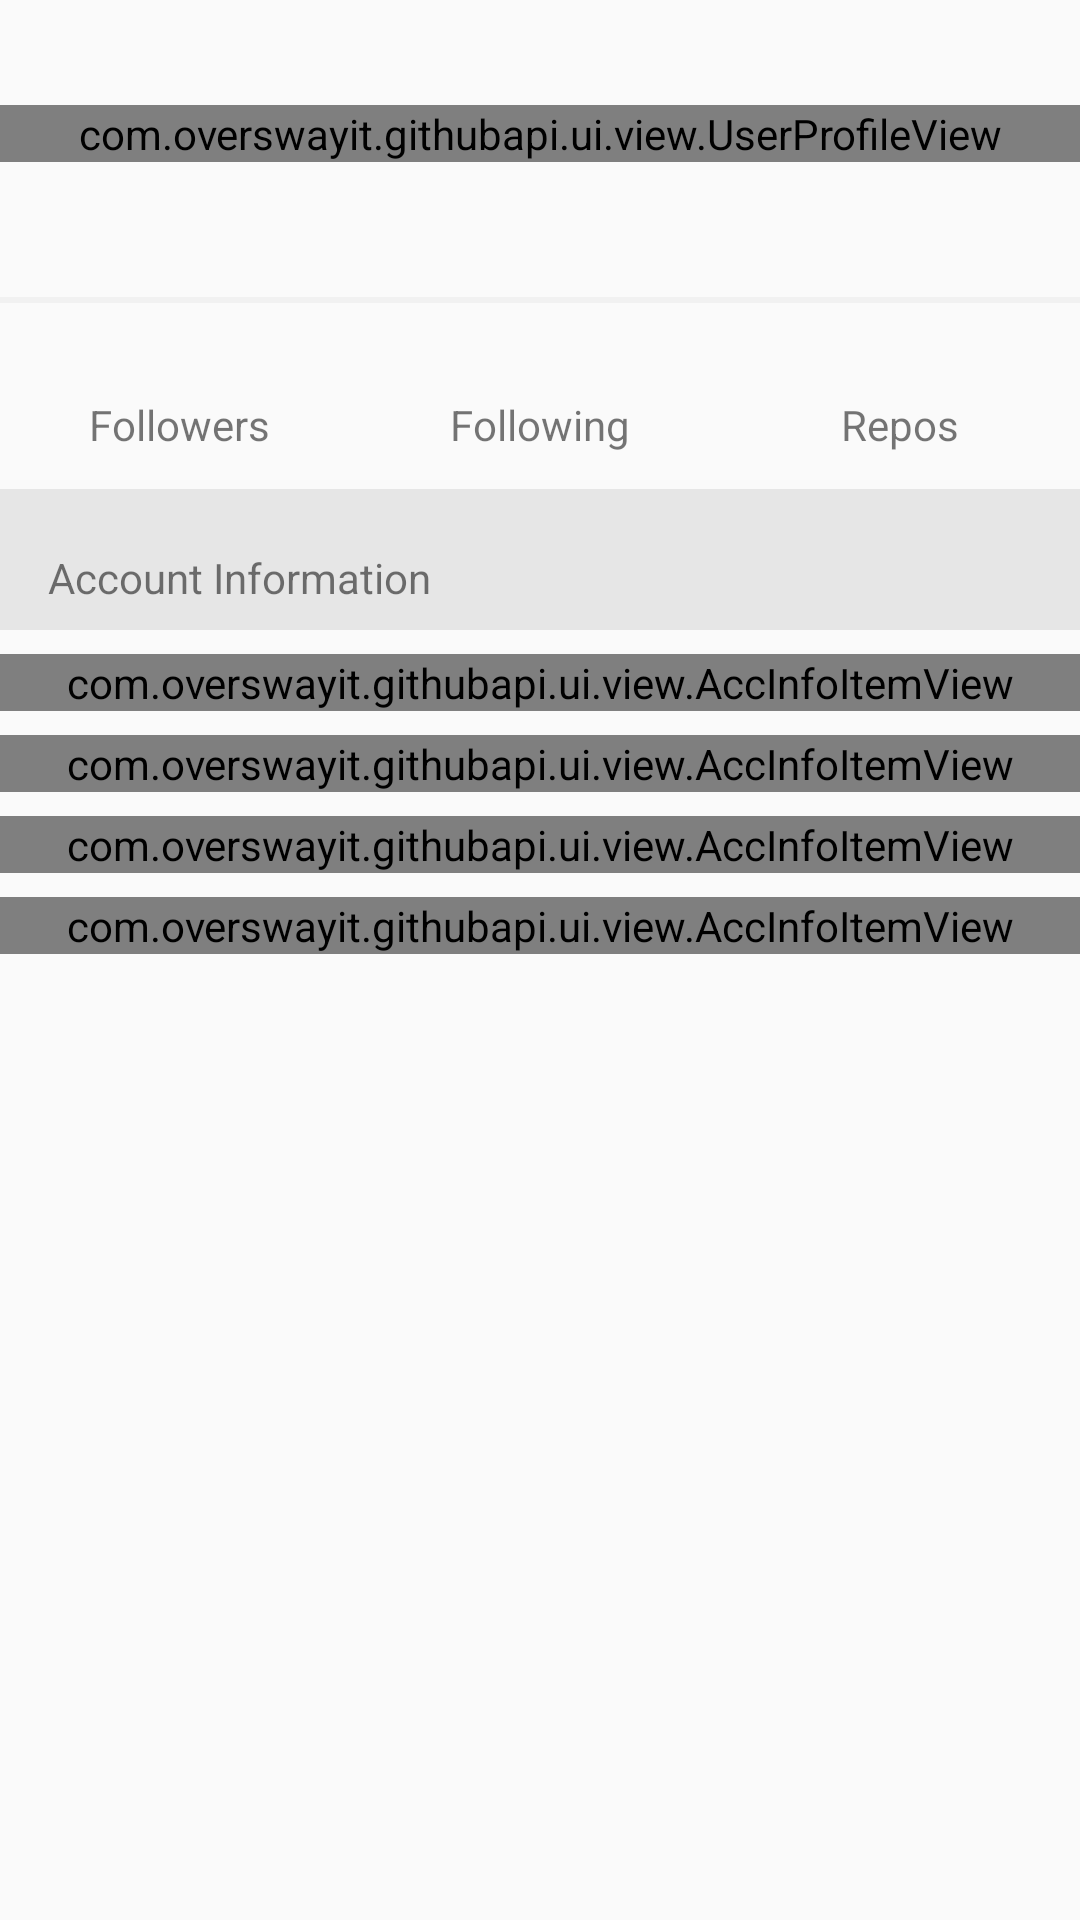

Write the Android layout XML for this screen, with the resource values it uses.
<!-- AndroidManifest.xml: application theme AppTheme -->
<!-- res/layout/user_details_fragment.xml -->
<?xml version="1.0" encoding="utf-8"?>
<FrameLayout xmlns:android="http://schemas.android.com/apk/res/android"
    xmlns:app="http://schemas.android.com/apk/res-auto"
    xmlns:tools="http://schemas.android.com/tools"
    android:layout_width="match_parent"
    android:layout_height="match_parent"
    tools:context=".ui.fragments.UserDetailsFragment">

    <ScrollView
        android:layout_width="match_parent"
        android:layout_height="match_parent"
        tools:ignore="UselessParent">

        <androidx.constraintlayout.widget.ConstraintLayout
            android:layout_width="match_parent"
            android:layout_height="wrap_content"
            android:gravity="center_horizontal"
            android:orientation="vertical">

            <com.overswayit.githubapi.ui.view.UserProfileView
                android:id="@+id/user_profile_view"
                android:layout_width="match_parent"
                android:layout_height="wrap_content"
                android:layout_marginTop="35dp"
                app:layout_constraintEnd_toEndOf="parent"
                app:layout_constraintStart_toStartOf="parent"
                app:layout_constraintTop_toTopOf="parent"
                app:login="lazar"
                app:name="LazarRistic"
                tools:background="@color/colorAccent" />

            <View
                android:id="@+id/first_separator"
                android:layout_width="match_parent"
                android:layout_height="2dp"
                android:layout_marginTop="45dp"
                android:background="@color/separator"
                app:layout_constraintEnd_toEndOf="parent"
                app:layout_constraintStart_toStartOf="parent"
                app:layout_constraintTop_toBottomOf="@id/user_profile_view" />

            <LinearLayout
                android:id="@+id/activity_holder"
                android:layout_width="match_parent"
                android:layout_height="wrap_content"
                android:paddingTop="12dp"
                android:paddingBottom="12dp"
                android:orientation="horizontal"
                android:weightSum="3"
                app:layout_constraintEnd_toEndOf="parent"
                app:layout_constraintStart_toStartOf="parent"
                app:layout_constraintTop_toBottomOf="@id/first_separator"
                android:baselineAligned="false">

                <LinearLayout
                    android:layout_width="0dp"
                    android:layout_height="wrap_content"
                    android:layout_weight="1"
                    android:gravity="center"
                    android:orientation="vertical">

                    <TextView
                        android:id="@+id/followers_text_view"
                        android:layout_width="wrap_content"
                        android:layout_height="wrap_content"
                        tools:text="1546" />

                    <TextView
                        android:layout_width="wrap_content"
                        android:layout_height="wrap_content"
                        android:text="@string/followers" />

                </LinearLayout>

                <LinearLayout
                    android:layout_width="0dp"
                    android:layout_height="wrap_content"
                    android:layout_weight="1"
                    android:gravity="center"
                    android:orientation="vertical">

                    <TextView
                        android:id="@+id/following_text_View"
                        android:layout_width="wrap_content"
                        android:layout_height="wrap_content"
                        tools:text="1546" />

                    <TextView
                        android:layout_width="wrap_content"
                        android:layout_height="wrap_content"
                        android:text="@string/following" />

                </LinearLayout>

                <LinearLayout
                    android:layout_width="0dp"
                    android:layout_height="wrap_content"
                    android:layout_weight="1"
                    android:gravity="center"
                    android:orientation="vertical">

                    <TextView
                        android:id="@+id/public_repos_text_view"
                        android:layout_width="wrap_content"
                        android:layout_height="wrap_content"
                        tools:text="1546" />

                    <TextView
                        android:layout_width="wrap_content"
                        android:layout_height="wrap_content"
                        android:text="@string/repos" />

                </LinearLayout>

            </LinearLayout>

            <TextView
                android:id="@+id/acc_info_holder"
                android:layout_width="match_parent"
                android:layout_height="wrap_content"
                android:background="@color/background_gray"
                android:paddingStart="16dp"
                android:paddingTop="20dp"
                android:paddingEnd="16dp"
                android:paddingBottom="8dp"
                android:text="@string/account_information"
                app:layout_constraintEnd_toEndOf="parent"
                app:layout_constraintStart_toStartOf="parent"
                app:layout_constraintTop_toBottomOf="@id/activity_holder" />

            <com.overswayit.githubapi.ui.view.AccInfoItemView
                android:id="@+id/name_acc_info_item_view"
                android:layout_width="match_parent"
                android:layout_height="wrap_content"
                android:layout_marginTop="8dp"
                app:label="Name"
                app:layout_constraintEnd_toEndOf="parent"
                app:layout_constraintStart_toStartOf="parent"
                app:layout_constraintTop_toBottomOf="@id/acc_info_holder" />

            <com.overswayit.githubapi.ui.view.AccInfoItemView
                android:id="@+id/email_acc_info_item_view"
                android:layout_width="match_parent"
                android:layout_height="wrap_content"
                android:layout_marginTop="8dp"
                app:label="Email"
                app:layout_constraintEnd_toEndOf="parent"
                app:layout_constraintStart_toStartOf="parent"
                app:layout_constraintTop_toBottomOf="@id/name_acc_info_item_view" />

            <com.overswayit.githubapi.ui.view.AccInfoItemView
                android:id="@+id/blog_acc_info_item_view"
                android:layout_width="match_parent"
                android:layout_height="wrap_content"
                android:layout_marginTop="8dp"
                app:label="Blog"
                app:layout_constraintEnd_toEndOf="parent"
                app:layout_constraintStart_toStartOf="parent"
                app:layout_constraintTop_toBottomOf="@id/email_acc_info_item_view" />

            <com.overswayit.githubapi.ui.view.AccInfoItemView
                android:id="@+id/location_acc_info_item_view"
                android:layout_width="match_parent"
                android:layout_height="wrap_content"
                android:layout_marginTop="8dp"
                app:label="Address"
                app:layout_constraintEnd_toEndOf="parent"
                app:layout_constraintStart_toStartOf="parent"
                app:layout_constraintTop_toBottomOf="@id/blog_acc_info_item_view"
                app:separatorVisibility="false"/>

            <View
                android:layout_width="match_parent"
                android:layout_height="20dp"
                app:layout_constraintEnd_toEndOf="parent"
                app:layout_constraintStart_toStartOf="parent"
                app:layout_constraintTop_toBottomOf="@id/location_acc_info_item_view" />

        </androidx.constraintlayout.widget.ConstraintLayout>

    </ScrollView>

</FrameLayout>
<!-- resources referenced by this layout -->
<resources>
  <color name="background_gray">#E6E6E6</color>
  <color name="colorAccent">#29B6F6</color>
  <color name="separator">#F1F1F1</color>
  <string name="account_information">Account Information</string>
  <string name="followers">Followers</string>
  <string name="following">Following</string>
  <string name="repos">Repos</string>
  <style name="AppTheme" parent="Theme.AppCompat.Light.DarkActionBar">
          
          <item name="colorPrimary">@color/colorPrimary</item>
          <item name="colorPrimaryDark">@color/colorPrimaryDark</item>
          <item name="colorAccent">@color/colorAccent</item>
      </style>
  <color name="colorPrimary">#9B9B9B</color>
  <color name="colorPrimaryDark">#212121</color>
</resources>
